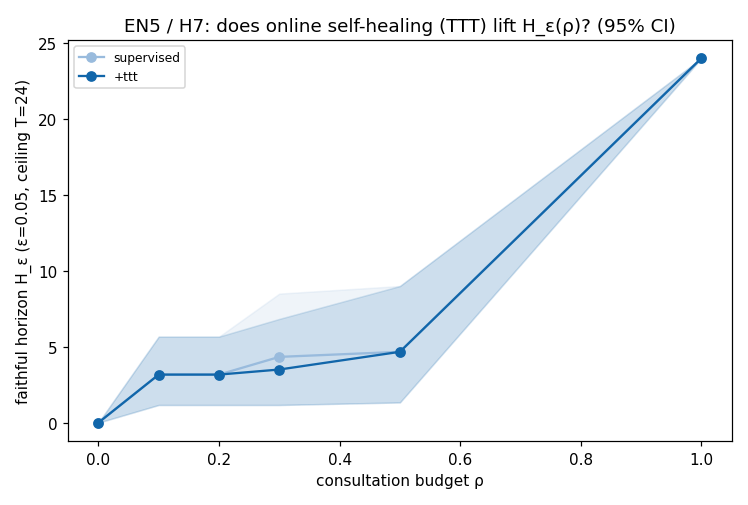

Data behind this chart, as committed beside it:
arm, rho, mean_horizon, ci_lo, ci_hi, n
supervised, 0.0, 0.0000, 0.0000, 0.0000, 6
supervised, 0.1, 3.167, 1.167, 5.667, 6
supervised, 0.2, 3.167, 1.167, 5.667, 6
supervised, 0.3, 4.333, 1.167, 8.5, 6
supervised, 0.5, 4.667, 1.333, 9, 6
supervised, 1.0, 24, 24, 24, 6
+ttt, 0.0, 0.0000, 0.0000, 0.0000, 6
+ttt, 0.1, 3.167, 1.167, 5.667, 6
+ttt, 0.2, 3.167, 1.167, 5.667, 6
+ttt, 0.3, 3.5, 1.167, 6.833, 6
+ttt, 0.5, 4.667, 1.333, 9, 6
+ttt, 1.0, 24, 24, 24, 6
